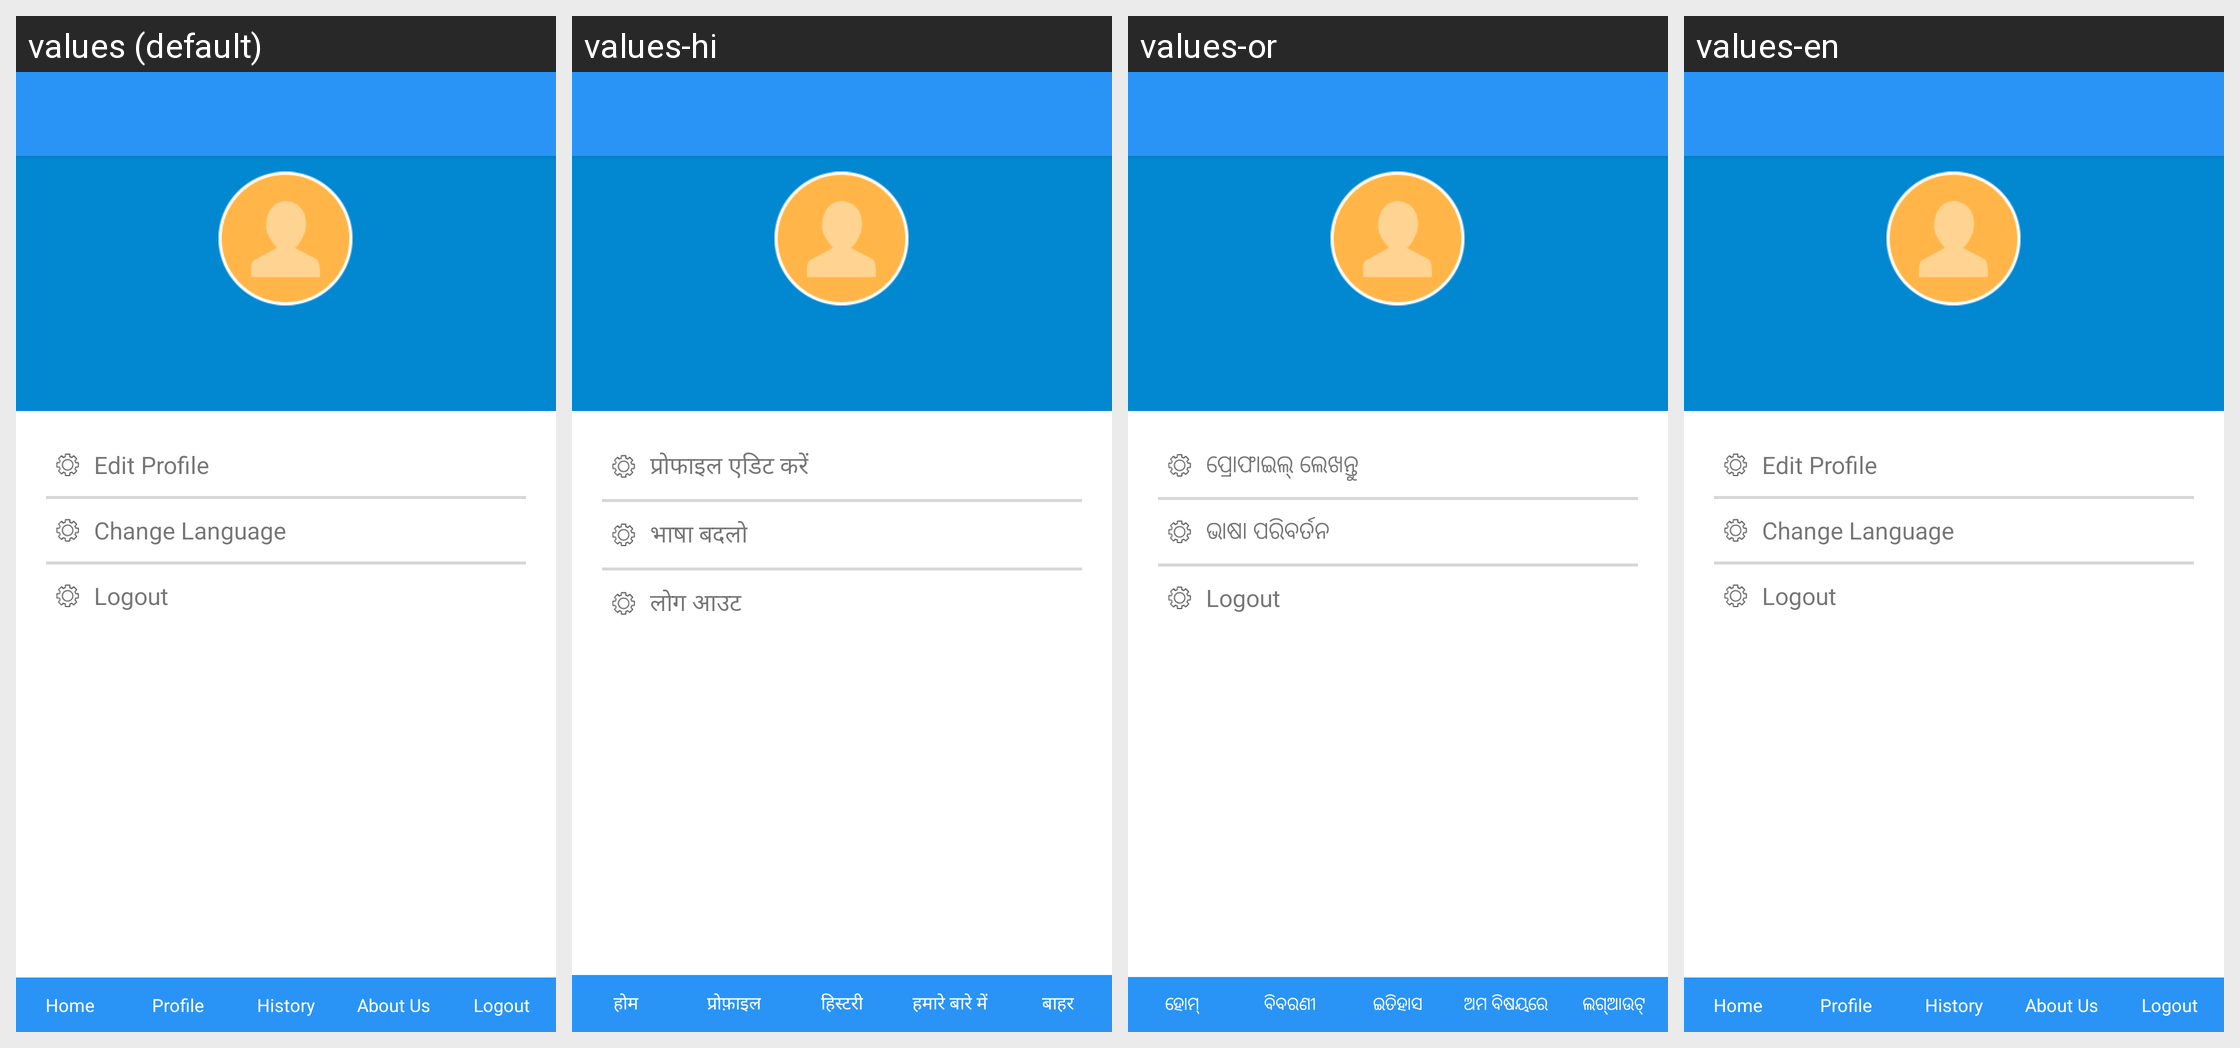

Translations of the strings shown on this Android screen, per locale in the grid:
Android screen res/layout/activity_profile.xml rendered under 4 locales, left to right: values (default), values-hi, values-or, values-en. Device: Nexus 5 (rendered at 1080×1920; each locale shown at half size, 540×960, under a caption strip naming it); theme AppTheme.
Strings drawn on this screen, with the default value and each locale's value (text and hints the layout hard-codes, and strings that could not be matched under every locale, appear in the picture but are not listed):

edit_profile
  values: Edit Profile
  values-hi: प्रोफाइल एडिट करें
  values-or: ପ୍ରୋଫାଇଲ୍ ଲେଖନ୍ତୁ
  values-en: Edit Profile

edit_language
  values: Change Language
  values-hi: भाषा बदलो
  values-or: ଭାଷା ପରିବର୍ତନ
  values-en: Change Language

logout_lang
  values: Logout
  values-hi: लोग आउट
  values-or: Logout
  values-en: Logout

home
  values: Home
  values-hi: होम
  values-or: ହୋମ୍
  values-en: Home

profile
  values: Profile
  values-hi: प्रोफ़ाइल
  values-or: ବିବରଣୀ
  values-en: Profile

history
  values: History
  values-hi: हिस्टरी
  values-or: ଇତିହାସ
  values-en: History

abtus
  values: About Us
  values-hi: हमारे बारे में
  values-or: ଅମ ବିଷୟରେ
  values-en: About Us

logout
  values: Logout
  values-hi: बाहर
  values-or: ଲଗ୍ଆଉଟ୍
  values-en: Logout
